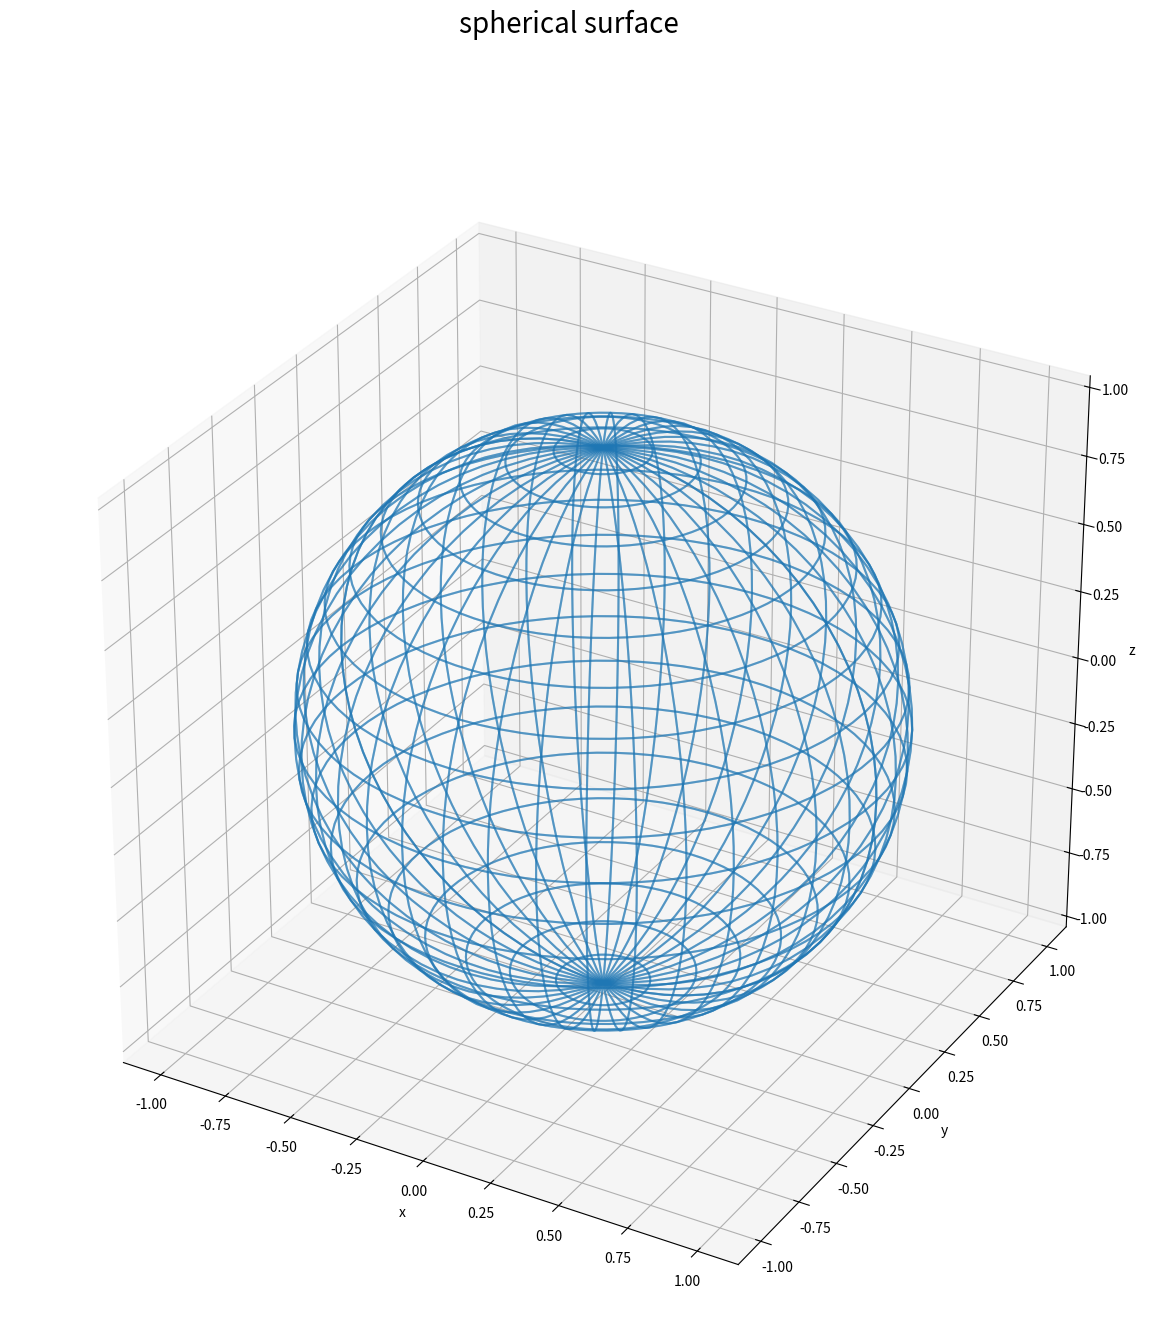

Write the Python code that produced this figure.
# %%
import numpy as np
import pandas as pd
import matplotlib.pyplot as plt

#%%
# 半径を指定
r = 1.0

# ラジアンを作成
# q: 0.0 ~ 2.0*np.piとは何か
# a: 0.0 ~ 2.0*np.piの範囲で81個の等間隔の数値を生成
t = np.linspace(start=0.0, stop=2.0 * np.pi, num=81)
u = np.linspace(start=0.0, stop=2.0 * np.pi, num=81)

# 格子点を作成
T, U = np.meshgrid(t, u)

# 球面座標を直交座標に変換
X = r * np.sin(T) * np.cos(U)
Y = r * np.sin(T) * np.sin(U)
Z = r * np.cos(T)

# %%
XYZ = np.stack([X.flatten(), Y.flatten(), Z.flatten()], axis=1)

# %%
# 球面を作図
fig, ax = plt.subplots(
    figsize=(15, 15), facecolor="white", subplot_kw={"projection": "3d"}
)
ax.plot_wireframe(X, Y, Z, alpha=0.5)  # くり抜き曲面
ax.set_xlabel("x")
ax.set_ylabel("y")
ax.set_zlabel("z")
fig.suptitle("spherical surface", fontsize=20)
ax.set_aspect("equal")
plt.show()

#%%
# 座標をデータフレームに格納
df = pd.DataFrame(XYZ, columns=["x", "y", "z"])
df.to_csv("geocentric_cartesian_coordinates.csv", index=False)
# %%
